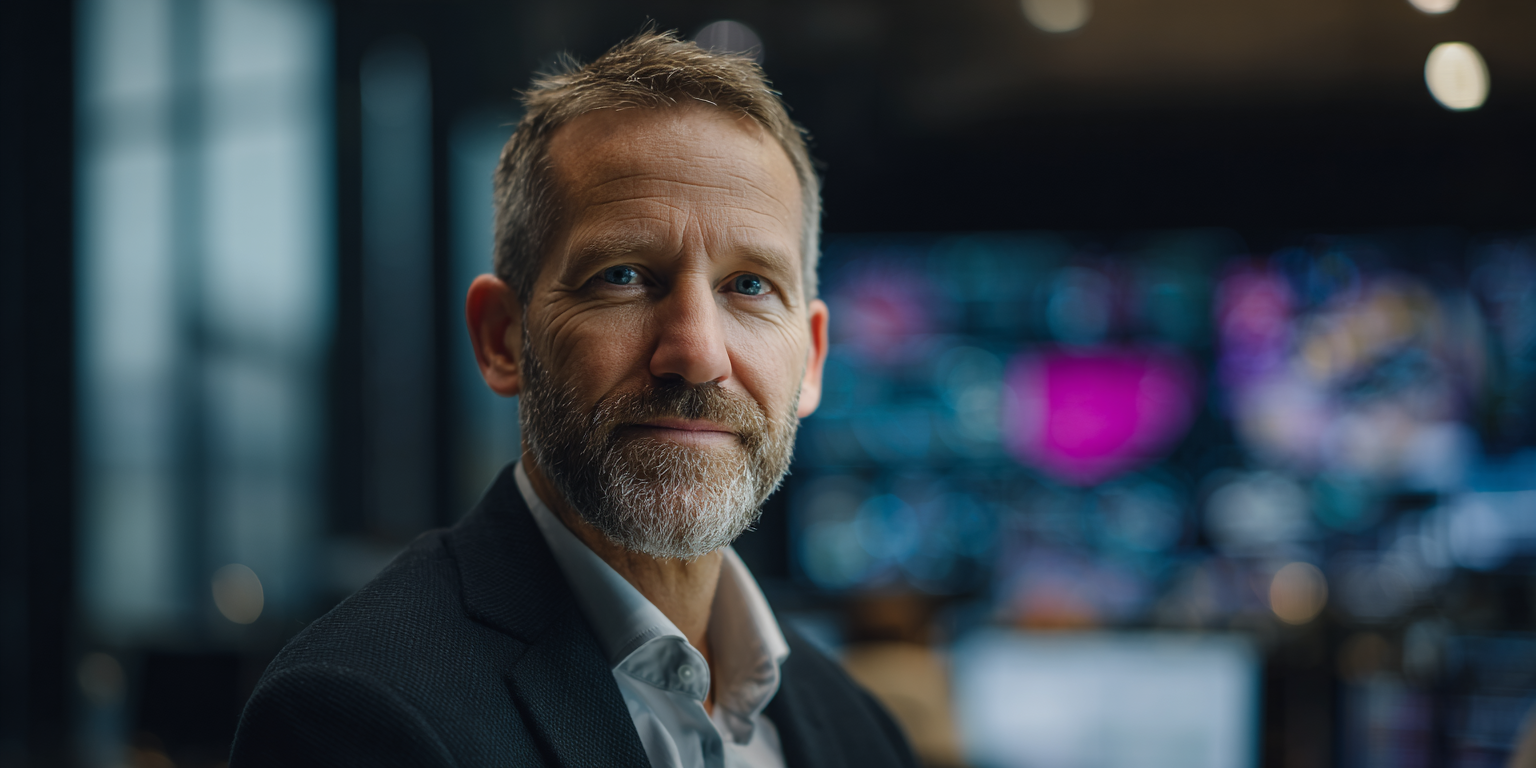
Generation parameters embedded in this image by Midjourney (PNG 'Description' text chunk):
Create a 1840x656px professional close-up photograph showing a technology executive experiencing peace of mind and confidence from security risks eliminated. Visual Style: - High-quality professional portrait photography - Wide panoramic executive headshot composition - Sophisticated gray tones with calm professional lighting - Subtle pink and purple ambient screen lighting in background - Modern executive security operations environment - Natural window light as primary source Subject Details: - Senior technology executive or security leader, 45-55 years old - Professional business attire, dark blazer over light shirt - Expression showing peaceful confidence and secure assurance - Calm, settled demeanor conveying protective satisfaction - Direct eye contact showing systems secured and organization protected - Relaxed posture demonstrating risks contained and controlled Environment: - Modern executive office with soft-focus blurred background - Blurred security monitoring displays in background showing controlled state - Professional workspace conveying protective oversight - Clean, controlled professional atmosphere - Natural daylight with subtle technology screen ambient glow Emotional Expression: - Peace of mind from shadow AI risks eliminated - Confident assurance in enterprise data protection - Relief from security concerns fully resolved - Calm satisfaction of zero-incident track record - Protective confidence without anxiety or tension - Settled assurance that organization is secure Photography Specifications: - Wide panoramic framing with subject filling left two-thirds of frame - Head and shoulders close-up portrait style - Shallow depth of field with blurred background elements - Professional corporate executive headshot quality - Pure photographic portrait without text overlays or graphic elements - Natural realistic photography, not illustration or graphic design - Clean professional quality - No text, no graphics, authentic photography only Specific Composition: Professional executive portrait filling wide panoramic frame. Female technology leader in executive attire shows calm confidence and peaceful assurance. Soft-focus background displays blurred security monitoring with green status indicators out of focus. Natural lighting creates professional calm atmosphere. Expression conveys shadow AI eliminated, enterprise secure, board can be assured of protection. Peaceful confidence radiates from settled posture and calm facial expression. Avoid: Worried expressions, alert tension, threat-focused anxiety, overly serious security stereotypes, rigid uncomfortable poses, stern authoritarian looks, text overlays, graphic elements, quoted dialogue, illustration styles, stock photo artificiality. --ar 2:1 --v 7 Job ID: 187c1c0a-f7d1-4a2e-8333-2691b3d0ecba